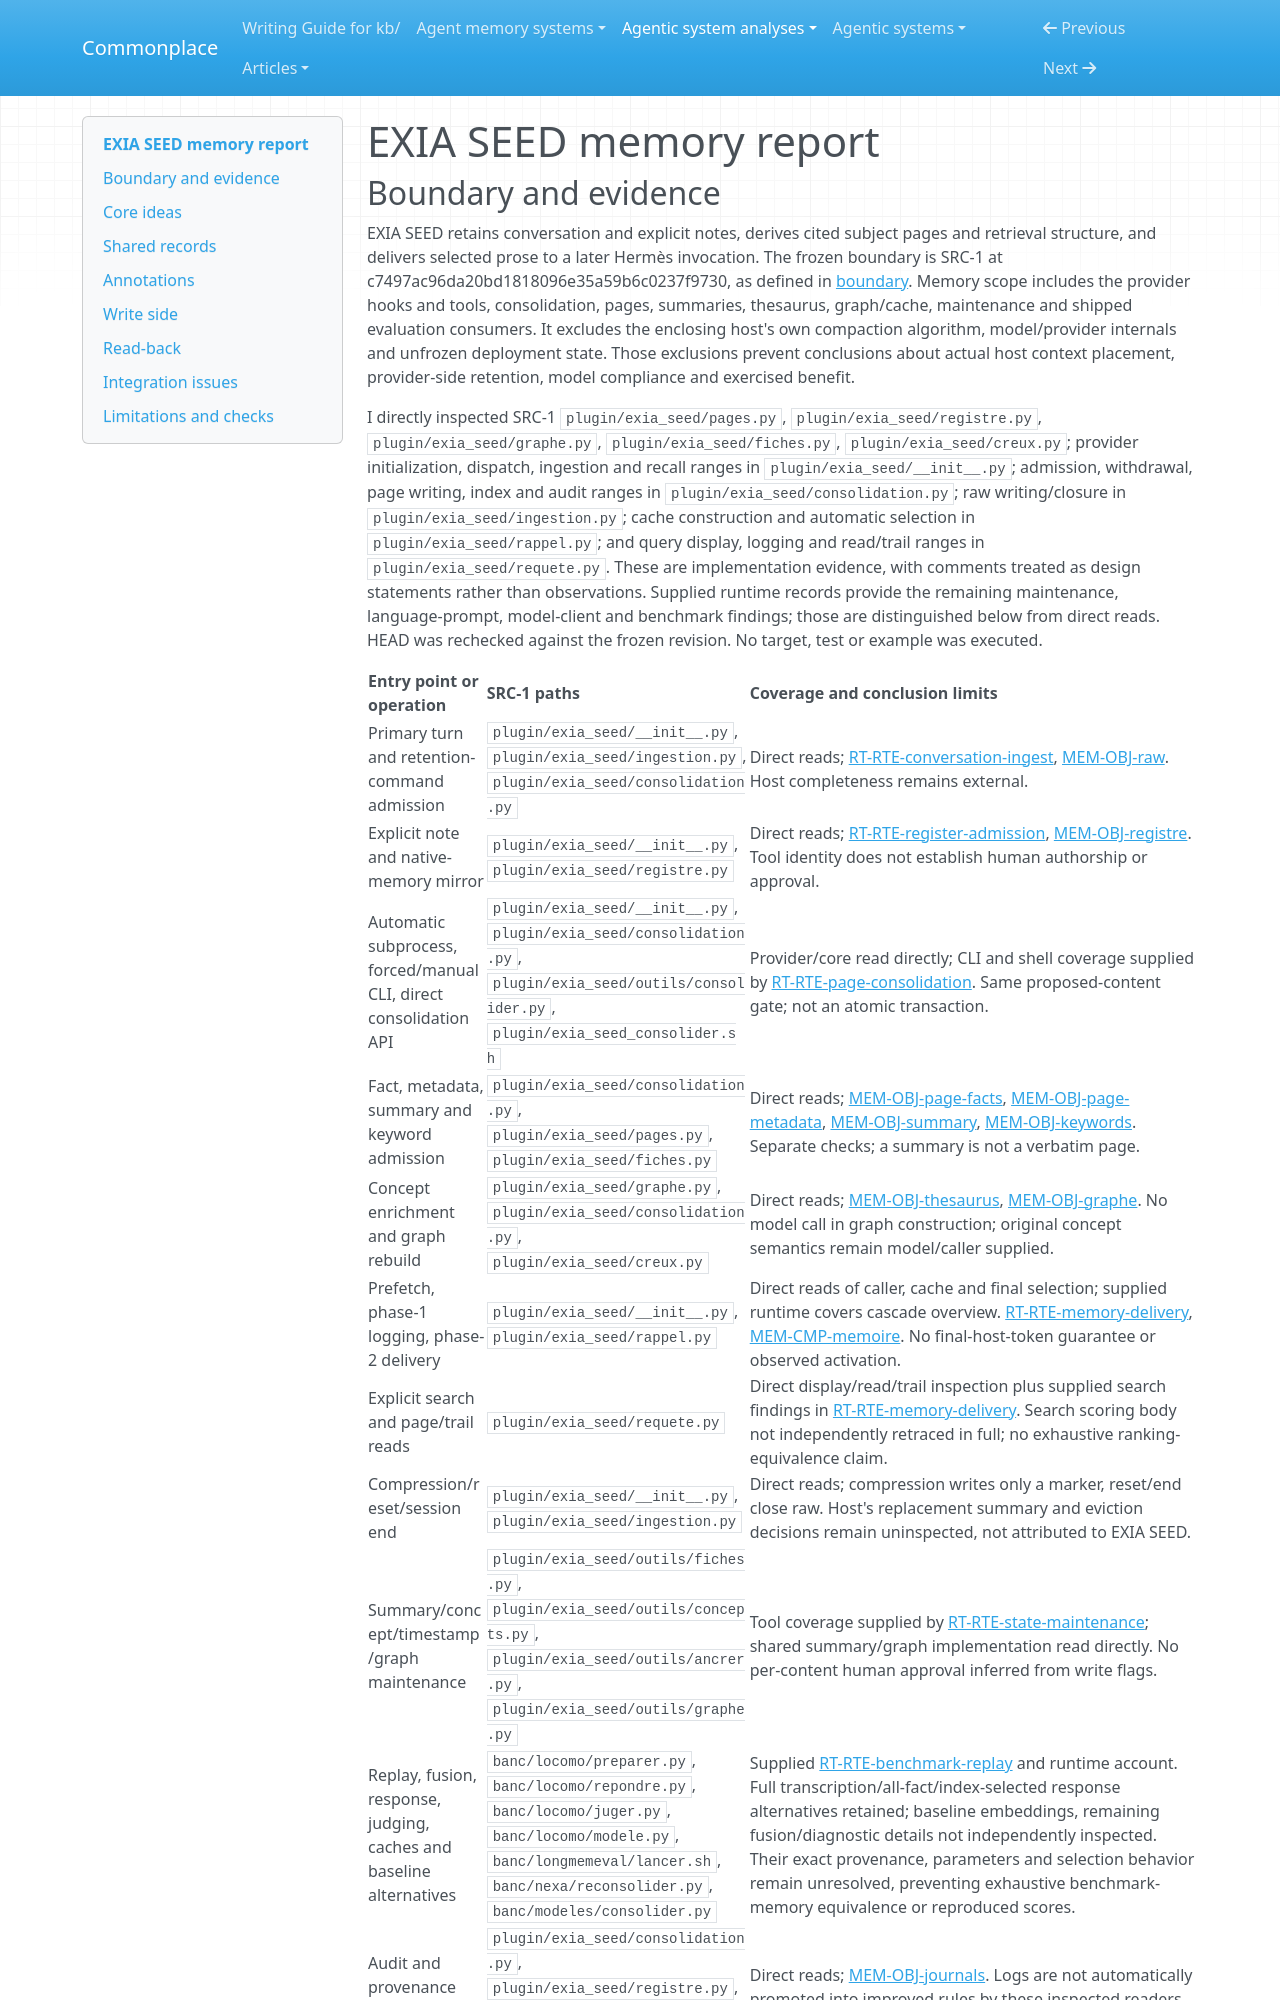

repository: zby/commonplace · page: agentic-system-analyses/retained/francisdu53--exia-seed/memory/index.html · generator: mkdocs

---
type: agentic-system-analyses/types/agentic-system-memory-report.md
description: "EXIA SEED memory: raw conversation and register admission, subject-page derivation, graph selection and unequal read-back controls."
run-id: AAS-2026-11-07-exia-seed-804e805b7a8d-01
source-identity: https://github.com/francisdu53/exia-seed
reviewed-boundary: c7497ac96da20bd1818096e35a59b6c0237f9730
---

# EXIA SEED memory report

## Boundary and evidence

EXIA SEED retains conversation and explicit notes, derives cited subject pages and retrieval structure, and delivers selected prose to a later Hermès invocation. The frozen boundary is SRC-1 at c7497ac96da20bd1818096e35a59b6c0237f9730, as defined in [boundary](boundary.md#boundary-and-evidence). Memory scope includes the provider hooks and tools, consolidation, pages, summaries, thesaurus, graph/cache, maintenance and shipped evaluation consumers. It excludes the enclosing host's own compaction algorithm, model/provider internals and unfrozen deployment state. Those exclusions prevent conclusions about actual host context placement, provider-side retention, model compliance and exercised benefit.

I directly inspected SRC-1 `plugin/exia_seed/pages.py`, `plugin/exia_seed/registre.py`, `plugin/exia_seed/graphe.py`, `plugin/exia_seed/fiches.py`, `plugin/exia_seed/creux.py`; provider initialization, dispatch, ingestion and recall ranges in `plugin/exia_seed/__init__.py`; admission, withdrawal, page writing, index and audit ranges in `plugin/exia_seed/consolidation.py`; raw writing/closure in `plugin/exia_seed/ingestion.py`; cache construction and automatic selection in `plugin/exia_seed/rappel.py`; and query display, logging and read/trail ranges in `plugin/exia_seed/requete.py`. These are implementation evidence, with comments treated as design statements rather than observations. Supplied runtime records provide the remaining maintenance, language-prompt, model-client and benchmark findings; those are distinguished below from direct reads. HEAD was rechecked against the frozen revision. No target, test or example was executed.

| Entry point or operation | SRC-1 paths | Coverage and conclusion limits |
|---|---|---|
| Primary turn and retention-command admission | `plugin/exia_seed/__init__.py`, `plugin/exia_seed/ingestion.py`, `plugin/exia_seed/consolidation.py` | Direct reads; [RT-RTE-conversation-ingest](runtime.md#rt-rte-conversation-ingest), [MEM-OBJ-raw](#mem-obj-raw). Host completeness remains external. |
| Explicit note and native-memory mirror | `plugin/exia_seed/__init__.py`, `plugin/exia_seed/registre.py` | Direct reads; [RT-RTE-register-admission](runtime.md#rt-rte-register-admission), [MEM-OBJ-registre](#mem-obj-registre). Tool identity does not establish human authorship or approval. |
| Automatic subprocess, forced/manual CLI, direct consolidation API | `plugin/exia_seed/__init__.py`, `plugin/exia_seed/consolidation.py`, `plugin/exia_seed/outils/consolider.py`, `plugin/exia_seed_consolider.sh` | Provider/core read directly; CLI and shell coverage supplied by [RT-RTE-page-consolidation](runtime.md#rt-rte-page-consolidation). Same proposed-content gate; not an atomic transaction. |
| Fact, metadata, summary and keyword admission | `plugin/exia_seed/consolidation.py`, `plugin/exia_seed/pages.py`, `plugin/exia_seed/fiches.py` | Direct reads; [MEM-OBJ-page-facts](#mem-obj-page-facts), [MEM-OBJ-page-metadata](#mem-obj-page-metadata), [MEM-OBJ-summary](#mem-obj-summary), [MEM-OBJ-keywords](#mem-obj-keywords). Separate checks; a summary is not a verbatim page. |
| Concept enrichment and graph rebuild | `plugin/exia_seed/graphe.py`, `plugin/exia_seed/consolidation.py`, `plugin/exia_seed/creux.py` | Direct reads; [MEM-OBJ-thesaurus](#mem-obj-thesaurus), [MEM-OBJ-graphe](#mem-obj-graphe). No model call in graph construction; original concept semantics remain model/caller supplied. |
| Prefetch, phase-1 logging, phase-2 delivery | `plugin/exia_seed/__init__.py`, `plugin/exia_seed/rappel.py` | Direct reads of caller, cache and final selection; supplied runtime covers cascade overview. [RT-RTE-memory-delivery](runtime.md#rt-rte-memory-delivery), [MEM-CMP-memoire](#mem-cmp-memoire). No final-host-token guarantee or observed activation. |
| Explicit search and page/trail reads | `plugin/exia_seed/requete.py` | Direct display/read/trail inspection plus supplied search findings in [RT-RTE-memory-delivery](runtime.md#rt-rte-memory-delivery). Search scoring body not independently retraced in full; no exhaustive ranking-equivalence claim. |
| Compression/reset/session end | `plugin/exia_seed/__init__.py`, `plugin/exia_seed/ingestion.py` | Direct reads; compression writes only a marker, reset/end close raw. Host's replacement summary and eviction decisions remain uninspected, not attributed to EXIA SEED. |
| Summary/concept/timestamp/graph maintenance | `plugin/exia_seed/outils/fiches.py`, `plugin/exia_seed/outils/concepts.py`, `plugin/exia_seed/outils/ancrer.py`, `plugin/exia_seed/outils/graphe.py` | Tool coverage supplied by [RT-RTE-state-maintenance](runtime.md#rt-rte-state-maintenance); shared summary/graph implementation read directly. No per-content human approval inferred from write flags. |
| Replay, fusion, response, judging, caches and baseline alternatives | `banc/locomo/preparer.py`, `banc/locomo/repondre.py`, `banc/locomo/juger.py`, `banc/locomo/modele.py`, `banc/longmemeval/lancer.sh`, `banc/nexa/reconsolider.py`, `banc/modeles/consolider.py` | Supplied [RT-RTE-benchmark-replay](runtime.md#rt-rte-benchmark-replay) and runtime account. Full transcription/all-fact/index-selected response alternatives retained; baseline embeddings, remaining fusion/diagnostic details not independently inspected. Their exact provenance, parameters and selection behavior remain unresolved, preventing exhaustive benchmark-memory equivalence or reproduced scores. |
| Audit and provenance retention | `plugin/exia_seed/consolidation.py`, `plugin/exia_seed/registre.py`, `plugin/exia_seed/rappel.py`, `plugin/exia_seed/requete.py` | Direct reads; [MEM-OBJ-journals](#mem-obj-journals). Logs are not automatically promoted into improved rules by these inspected readers. |
